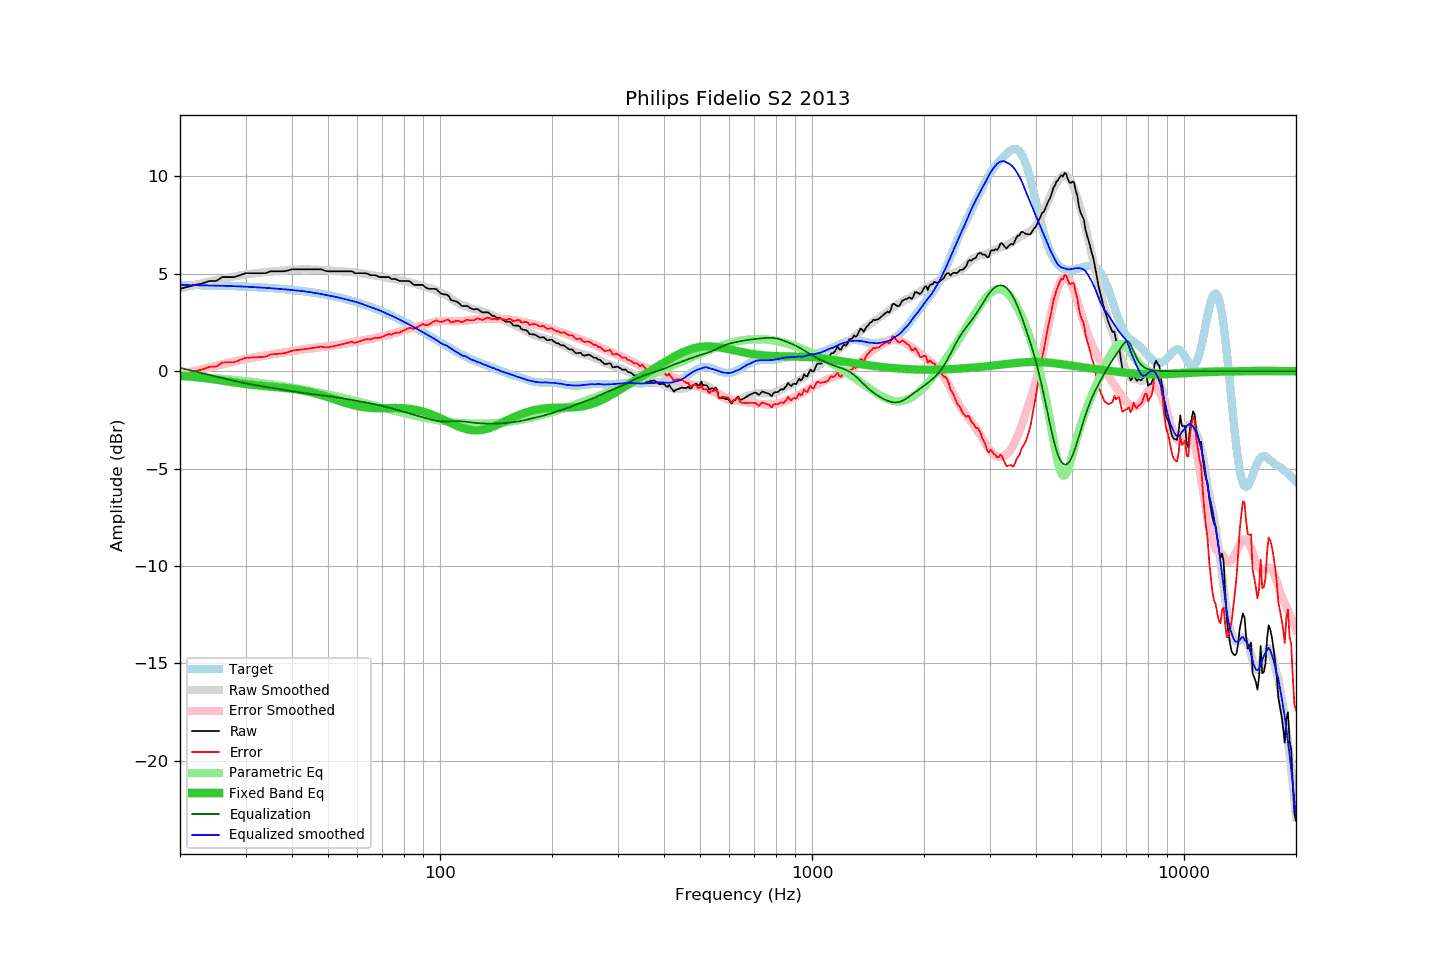

Data behind this chart, as committed beside it:
frequency, raw, error, smoothed, error_smoothed, equalization, parametric_eq, equalized_raw, equalized_smoothed, target
20, 4.23, -0.21, 4.25, -0.17, 0.17, -0.23, 4.40, 4.42, 4.44
21, 4.33, -0.10, 4.35, -0.07, 0.07, -0.26, 4.40, 4.42, 4.43
22, 4.43, 0.01, 4.44, 0.02, -0.02, -0.30, 4.41, 4.42, 4.42
23, 4.51, 0.10, 4.52, 0.11, -0.11, -0.35, 4.40, 4.41, 4.41
24, 4.63, 0.22, 4.60, 0.20, -0.20, -0.39, 4.43, 4.40, 4.41
25, 4.63, 0.23, 4.67, 0.28, -0.28, -0.44, 4.35, 4.39, 4.40
26, 4.83, 0.44, 4.74, 0.36, -0.36, -0.49, 4.47, 4.39, 4.39
27, 4.83, 0.45, 4.81, 0.43, -0.43, -0.53, 4.40, 4.38, 4.38
28, 4.83, 0.46, 4.86, 0.50, -0.50, -0.58, 4.33, 4.37, 4.37
29, 4.93, 0.58, 4.92, 0.56, -0.56, -0.62, 4.37, 4.35, 4.36
30, 5.03, 0.69, 4.97, 0.62, -0.62, -0.66, 4.41, 4.34, 4.34
31, 5.03, 0.70, 5.00, 0.68, -0.68, -0.70, 4.35, 4.33, 4.33
32, 5.03, 0.71, 5.03, 0.72, -0.72, -0.72, 4.31, 4.31, 4.32
33, 5.03, 0.73, 5.06, 0.77, -0.77, -0.75, 4.26, 4.29, 4.30
34, 5.03, 0.74, 5.09, 0.81, -0.81, -0.77, 4.22, 4.28, 4.29
35, 5.13, 0.86, 5.11, 0.85, -0.85, -0.79, 4.28, 4.26, 4.27
36, 5.13, 0.88, 5.13, 0.89, -0.89, -0.81, 4.24, 4.24, 4.25
37, 5.13, 0.90, 5.15, 0.92, -0.92, -0.83, 4.21, 4.23, 4.23
38, 5.13, 0.92, 5.17, 0.96, -0.96, -0.85, 4.17, 4.21, 4.22
39, 5.17, 0.98, 5.18, 1.00, -1.00, -0.88, 4.18, 4.19, 4.20
40, 5.23, 1.06, 5.20, 1.03, -1.03, -0.91, 4.20, 4.17, 4.17
41, 5.23, 1.08, 5.21, 1.06, -1.06, -0.94, 4.17, 4.15, 4.15
42, 5.23, 1.10, 5.22, 1.09, -1.09, -0.97, 4.14, 4.13, 4.13
43, 5.23, 1.13, 5.23, 1.12, -1.12, -1.01, 4.11, 4.11, 4.11
44, 5.23, 1.15, 5.23, 1.15, -1.15, -1.04, 4.08, 4.08, 4.08
45, 5.23, 1.18, 5.22, 1.17, -1.17, -1.09, 4.06, 4.05, 4.05
46, 5.23, 1.20, 5.22, 1.19, -1.19, -1.13, 4.04, 4.02, 4.03
47, 5.23, 1.23, 5.21, 1.22, -1.22, -1.18, 4.01, 3.99, 4.00
48, 5.23, 1.26, 5.20, 1.24, -1.24, -1.23, 3.99, 3.96, 3.97
49, 5.16, 1.22, 5.19, 1.26, -1.26, -1.28, 3.90, 3.93, 3.94
50, 5.13, 1.23, 5.18, 1.28, -1.28, -1.33, 3.85, 3.90, 3.91
51, 5.13, 1.26, 5.17, 1.30, -1.30, -1.39, 3.83, 3.86, 3.87
52, 5.13, 1.29, 5.15, 1.32, -1.32, -1.44, 3.81, 3.83, 3.84
53, 5.13, 1.33, 5.14, 1.35, -1.35, -1.49, 3.78, 3.79, 3.80
54, 5.13, 1.36, 5.13, 1.37, -1.37, -1.55, 3.76, 3.76, 3.77
55, 5.13, 1.40, 5.12, 1.40, -1.40, -1.60, 3.73, 3.72, 3.73
56, 5.13, 1.44, 5.11, 1.42, -1.42, -1.64, 3.71, 3.68, 3.69
57, 5.13, 1.48, 5.10, 1.45, -1.45, -1.69, 3.68, 3.64, 3.65
58, 5.13, 1.52, 5.09, 1.48, -1.48, -1.73, 3.65, 3.61, 3.61
59, 5.03, 1.46, 5.08, 1.50, -1.50, -1.76, 3.53, 3.57, 3.57
60, 5.03, 1.50, 5.06, 1.53, -1.53, -1.79, 3.50, 3.53, 3.53
61, 5.03, 1.54, 5.04, 1.56, -1.56, -1.82, 3.47, 3.49, 3.49
62, 5.03, 1.59, 5.02, 1.58, -1.58, -1.84, 3.45, 3.44, 3.44
63, 5.03, 1.63, 5.00, 1.61, -1.61, -1.86, 3.43, 3.39, 3.40
64, 5.00, 1.65, 4.98, 1.63, -1.63, -1.88, 3.37, 3.35, 3.35
65, 4.93, 1.62, 4.96, 1.65, -1.65, -1.89, 3.28, 3.30, 3.31
66, 4.93, 1.67, 4.93, 1.68, -1.68, -1.89, 3.25, 3.25, 3.26
67, 4.93, 1.72, 4.91, 1.71, -1.71, -1.90, 3.22, 3.21, 3.21
68, 4.87, 1.71, 4.89, 1.73, -1.73, -1.90, 3.14, 3.16, 3.16
69, 4.83, 1.72, 4.88, 1.76, -1.76, -1.90, 3.07, 3.11, 3.11
70, 4.83, 1.77, 4.85, 1.79, -1.79, -1.90, 3.04, 3.06, 3.06
71, 4.83, 1.82, 4.82, 1.82, -1.82, -1.90, 3.01, 3.00, 3.01
72, 4.83, 1.87, 4.80, 1.85, -1.85, -1.89, 2.99, 2.95, 2.96
73, 4.83, 1.92, 4.77, 1.88, -1.88, -1.89, 2.95, 2.90, 2.91
74, 4.73, 1.87, 4.75, 1.91, -1.91, -1.89, 2.82, 2.85, 2.86
75, 4.73, 1.92, 4.74, 1.94, -1.94, -1.89, 2.79, 2.80, 2.81
76, 4.73, 1.98, 4.72, 1.97, -1.97, -1.89, 2.76, 2.75, 2.75
77, 4.67, 1.97, 4.70, 2.00, -2.00, -1.89, 2.67, 2.70, 2.70
78, 4.63, 1.98, 4.68, 2.03, -2.03, -1.89, 2.60, 2.64, 2.65
79, 4.63, 2.04, 4.65, 2.06, -2.06, -1.90, 2.57, 2.59, 2.59
... 553 more rows
